pico-8 play session: hold → + tap 🅾

[t = 6 s] hold → ~6s, tap 🅾 ~10×
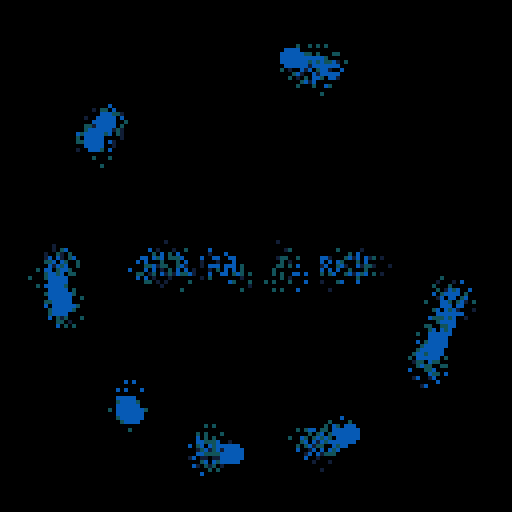
[t = 8 s] hold → ~8s, tap 🅾 ~14×
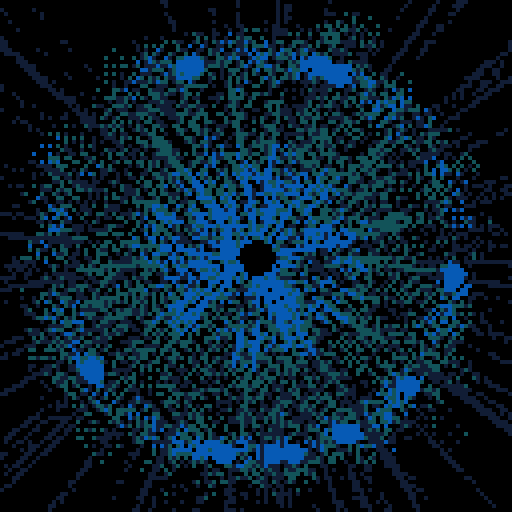

pico-8 cartridge
version 33
__lua__
-- bad portal alt
-- alexthescott
-- 9/8/20

p={143,142,133,13,141,130,140,131,129}
pal(p,1)

function dist(x1,y1,x2,y2)
	return sqrt((x1-x2)^2+(y1-y2)^2)
end

function new_particle(c)
	p={}
	p.x=64
	p.y=64
	p.xt=64
	p.yt=64
	p.a=rnd(1)
	p.oc=c
	p.c=c
	p.dx=cos(p.a)/4
	p.dy=sin(p.a)/4
	
	p.update=function(self)
		self.x+=self.dx
		self.y+=self.dy
		
		self.xt+=self.dx*0.75
		self.yt+=self.dy*0.75
		
		self.dx*=1.075
		self.dy*=1.075
		
		d=dist(self.x,self.y,64,64)
		
		if d>52 then
			self.c=self.oc+2
		elseif d>=32 then
			self.c=self.oc+1
		end 
	end
	
	p.draw=function(self)
		line(self.x,self.y,self.xt,self.yt,self.c)
	end
	
	p.destroy=function(self)
		return self.xt<=0 or self.xt>=128 or
			self.yt<=0 or self.yt>=128
	end
	
	p.debug=function(self)
		rectfill(0,0,10,10,0)
		print(self.d,0,0,7)
	end
	
	return p
end

function new_orbit(c)
	o={}
	o.s=2
	o.show=90+rnd(20)\1
	o.r=100
	o.a=rnd(1)
	o.ac=rnd(1)
	o.av=0.005
	o.c=c
	o.x=64+cos(o.a)*o.r/2
	o.y=64+sin(o.a)*o.r/2
	
	o.update=function(self)
		self.a+=sin(self.ac)/200
		self.ac+=self.av
		
		if self.ac>=1 then
			self.tc=0
		end
		
		self.x=64+cos(self.a)*self.r/2
		self.y=64+sin(self.a)*self.r/2
	end
	
	o.draw=function(self)
		circfill(self.x,self.y,self.s,self.c)
	end
	
	o.new_c=function(self,c)
		self.c=c
	end
	
	return o
end

function burn()
	for i=1,1200 do
		x=rnd(128)\1
		y=rnd(128)\1
		pc=pget(x,y)
		if pc%3!=0 then
			nc=rnd(2)\1
			pset(x,y,pc+nc)
			pset(x,y-2,pc+nc)
			pset(x,y+2,pc+nc)
			pset(x-2,y,pc+nc)
			pset(x+2,y,pc+nc)
		end
		pset(x,y,0)
	end
end

global_color=7
fc=0

particles={}

orbits={}
for i=1,10 do
	add(orbits,new_orbit(global_color))
end

-- expanding lines, expanding circle
ring_r=50
border_r=10

cls()
::♥::
if t()<2 then
	print("bad portal alt",36,64,7)
else
	burn()
	
	if fc>=2000 then
		fc=0
	end
	
	fc+=1
	
	if fc%2==0 then
		for i=1,8 do
			add(particles,new_particle(global_color))
		end
	end
	
	if fc%500==0 then
		global_color+=3
		global_color%=9
		for o in all(orbits) do
			o:new_c(global_color)
		end
	end
	
	for p in all(particles) do
		p:update()
		p:draw()
		if p:destroy() then
			del(particles,p)
		end
	end
	
	for o in all(orbits) do
		o:update()
		if fc%o.show<=80 then
			o:draw()
		end
	end
	
	if fc%500>400 and fc%500<425 then
		circ(64,64,ring_r,global_color)
		ring_r+=0.25
	else
		ring_r=50
	end
	
	if fc%500>300 and fc%500<350 then
		-- top left
		line(4,4,4+border_r,4)
		line(4,4,4,4+border_r)
		
		-- top right
		line(124,4,124-border_r,4)
		line(124,4,124,4+border_r)
		
		-- bottom right
		line(124,124,124-border_r,124)
		line(124,124,124,124-border_r)
			
		-- bottom left
		line(4,124,4+border_r,124)
		line(4,124,4,124-border_r)
		
		border_r+=0.75
	else
		border_r=10
	end
	
	circfill(64,64,4,0)
end
flip()
goto ♥
__gfx__
00000000000000000000000000000000000000000000000000000000000000000000000000000000000000000000000000000000000000000000000000000000
00000000000000000000000000000000000000000000000000000000000000000000000000000000000000000000000000000000000000000000000000000000
00700700000000000000000000000000000000000000000000000000000000000000000000000000000000000000000000000000000000000000000000000000
00077000000000000000000000000000000000000000000000000000000000000000000000000000000000000000000000000000000000000000000000000000
00077000000000000000000000000000000000000000000000000000000000000000000000000000000000000000000000000000000000000000000000000000
00700700000000000000000000000000000000000000000000000000000000000000000000000000000000000000000000000000000000000000000000000000
